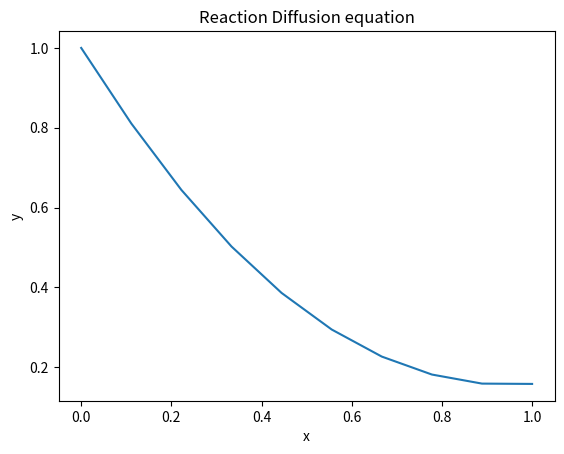

The matplotlib source for this figure:
import numpy as np
import matplotlib.pyplot as plt
h = 0.1
xi,yi = 0,1
xf= 1
accuracy = 10

def y(x,i):
    if x==0:
        return yi
    elif x==1-h:
        return (m[-2] + m[i-1])/(2+h**2)
    else:
        return (m[i+1] + m[i-1])/(2+h**2)

n = int((xf-xi)/h)
print(f'n = {n}')
m = np.zeros(n)
m[0] = y(xi,0)

t = np.zeros(n)
for j in range(accuracy):
    for i in range(1,n):
        m[i] = y(xi+i*h,i)      
    t=m
print(f'Solution Matrix: {m}') 

x = np.linspace(xi,xf,n)
plt.plot(x,m)
plt.xlabel('x')
plt.ylabel('y')
plt.title('Reaction Diffusion equation')
plt.show()




